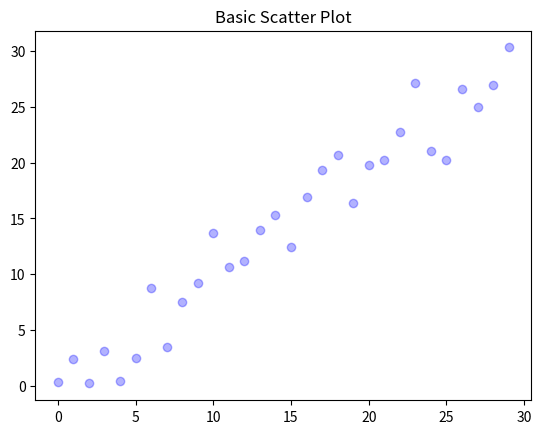

This figure's Python source:
# [redacted]
# [redacted]
#Program to implement Basic Scatter Plot
#Importing Modules
import matplotlib.pyplot as plt
import numpy as np

#Variable Installation
#x as arange(30), y as x + random
x = np.arange(30)
y = x + np.random.randn(30) * 3

#Setting up Environment for Processing
#Scatter with blue color and alpha 0.3
plt.scatter(x, y, color='blue', alpha=0.3)
plt.title("Basic Scatter Plot")

#Output Verified Successfully
plt.show()
#End